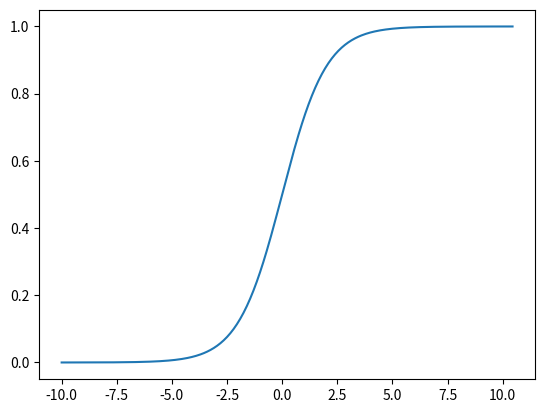

Python code for this plot:
%matplotlib inline

import numpy as np
from matplotlib import pyplot as plt

def sigmoid(x):
    return 1 / (1 + np.exp(-x))

x = np.arange(-10, 11)
y = sigmoid(x)
print("x =", x)
print("y =", y)

x = np.arange(-200, 210) / 20
y = sigmoid(x)
plt.plot(x, y)
plt.show()